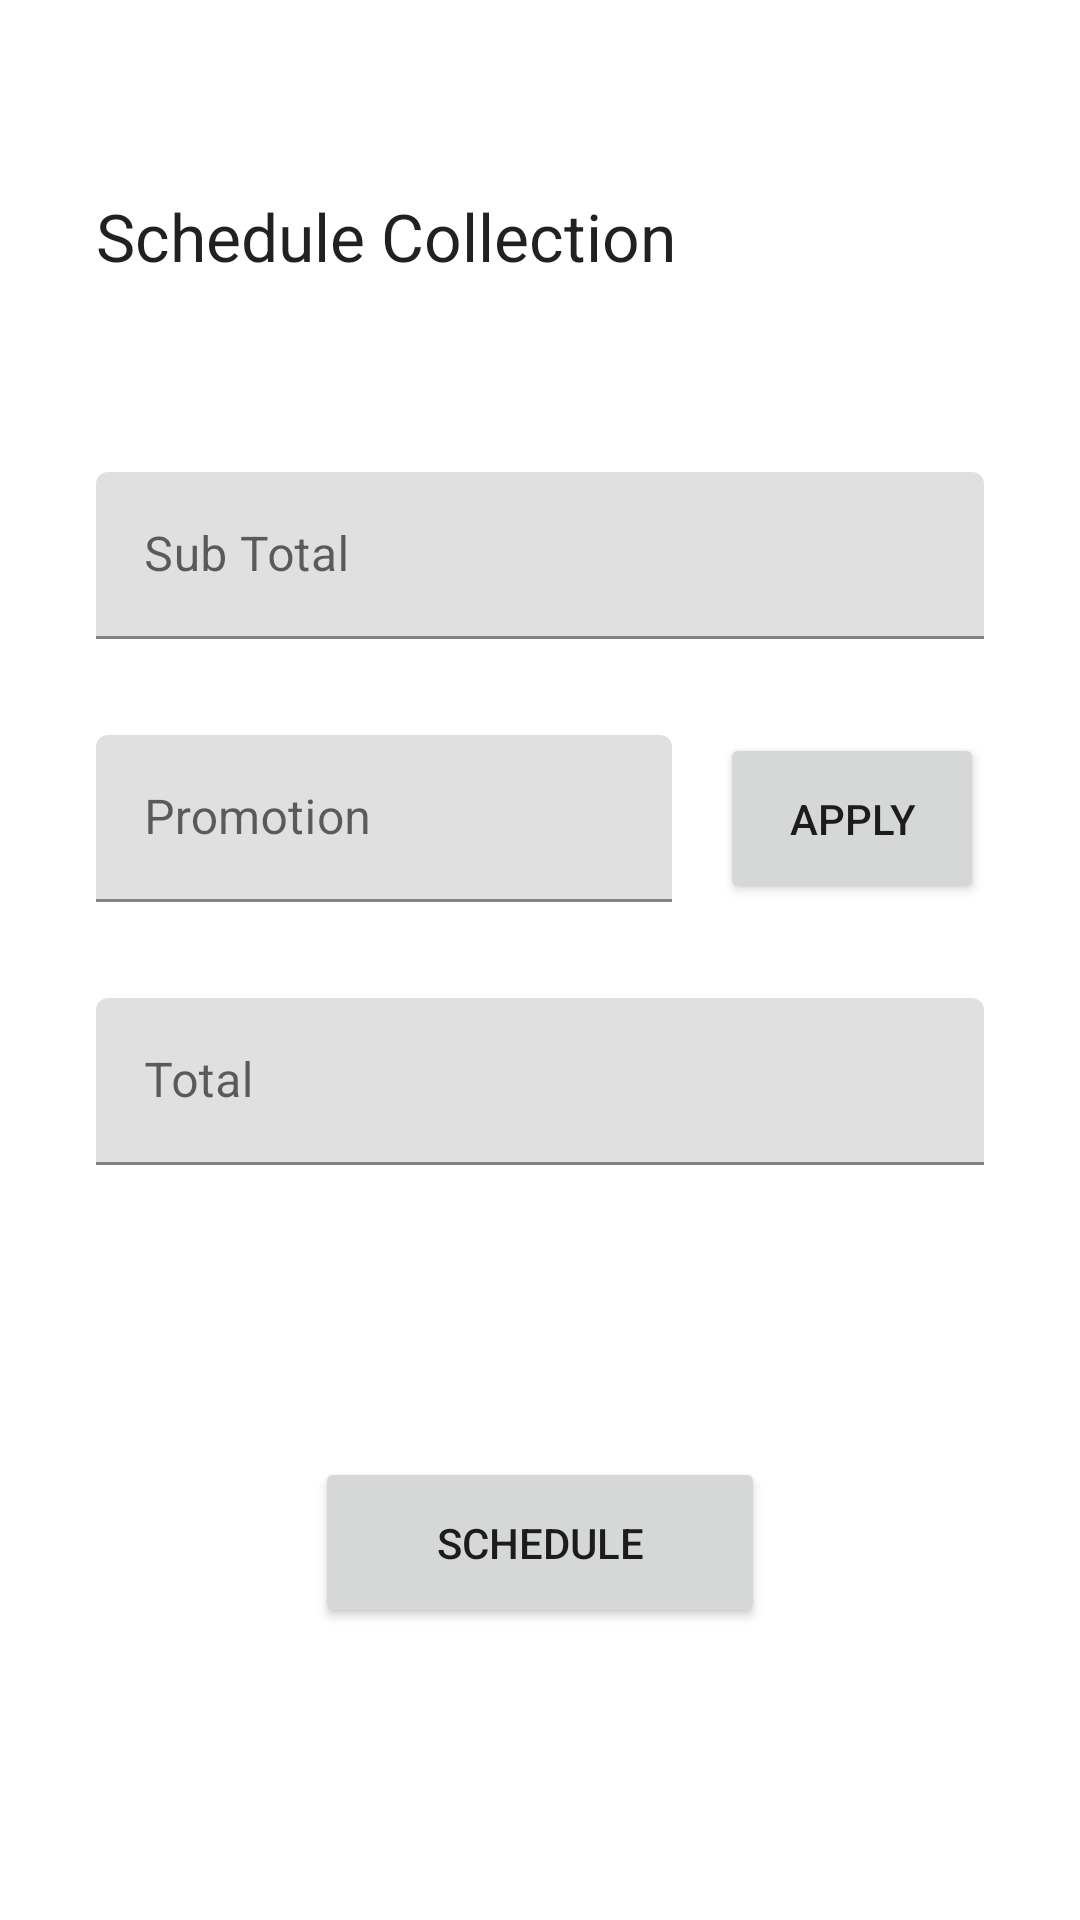

Produce the Android XML layout that renders to this screen, including the resource entries it uses.
<!-- AndroidManifest.xml: application theme Theme.Joule -->
<!-- res/layout/fragment_schedule.xml -->
<?xml version="1.0" encoding="utf-8"?>
<androidx.constraintlayout.widget.ConstraintLayout xmlns:android="http://schemas.android.com/apk/res/android"
    xmlns:app="http://schemas.android.com/apk/res-auto"
    xmlns:tools="http://schemas.android.com/tools"
    android:layout_width="match_parent"
    android:layout_height="600dp"
    tools:context=".ui.fragments.helpers.ScheduleFragment">

    <TextView
        android:id="@+id/textView5"
        android:layout_width="wrap_content"
        android:layout_height="wrap_content"
        android:layout_marginStart="32dp"
        android:layout_marginTop="64dp"
        android:text="Schedule Collection"
        android:textAppearance="@style/TextAppearance.AppCompat.Large"
        app:layout_constraintStart_toStartOf="parent"
        app:layout_constraintTop_toTopOf="parent" />

    <com.google.android.material.textfield.TextInputLayout
        android:id="@+id/txtSubTotal"
        android:layout_width="0dp"
        android:layout_height="wrap_content"
        android:layout_marginStart="32dp"
        android:layout_marginTop="64dp"
        android:layout_marginEnd="32dp"
        android:hint="Sub Total"
        app:layout_constraintEnd_toEndOf="parent"
        app:layout_constraintStart_toStartOf="parent"
        app:layout_constraintTop_toBottomOf="@+id/textView5">

        <com.google.android.material.textfield.TextInputEditText
            android:layout_width="match_parent"
            android:layout_height="wrap_content" />
    </com.google.android.material.textfield.TextInputLayout>

    <com.google.android.material.textfield.TextInputLayout
        android:id="@+id/txtPromotion"
        android:layout_width="0dp"
        android:layout_height="wrap_content"
        android:layout_marginStart="32dp"
        android:layout_marginTop="32dp"
        android:layout_marginEnd="16dp"
        android:hint="Promotion"
        app:layout_constraintEnd_toStartOf="@+id/btnApply"
        app:layout_constraintStart_toStartOf="parent"
        app:layout_constraintTop_toBottomOf="@+id/txtSubTotal">

        <com.google.android.material.textfield.TextInputEditText
            android:layout_width="match_parent"
            android:layout_height="wrap_content" />
    </com.google.android.material.textfield.TextInputLayout>

    <Button
        android:id="@+id/btnApply"
        android:layout_width="0dp"
        android:layout_height="57dp"
        android:layout_marginEnd="32dp"
        android:text="Apply"
        app:layout_constraintBottom_toBottomOf="@+id/txtPromotion"
        app:layout_constraintEnd_toEndOf="parent"
        app:layout_constraintTop_toTopOf="@+id/txtPromotion" />

    <com.google.android.material.textfield.TextInputLayout
        android:id="@+id/txtTotal"
        android:layout_width="0dp"
        android:layout_height="wrap_content"
        android:layout_marginStart="32dp"
        android:layout_marginTop="32dp"
        android:layout_marginEnd="32dp"
        android:hint="Total"
        app:layout_constraintEnd_toEndOf="parent"
        app:layout_constraintStart_toStartOf="parent"
        app:layout_constraintTop_toBottomOf="@+id/txtPromotion">

        <com.google.android.material.textfield.TextInputEditText
            android:layout_width="match_parent"
            android:layout_height="wrap_content" />
    </com.google.android.material.textfield.TextInputLayout>

    <Button
        android:id="@+id/btnSchedule"
        android:layout_width="150dp"
        android:layout_height="57dp"
        android:layout_marginStart="64dp"
        android:layout_marginTop="64dp"
        android:layout_marginEnd="64dp"
        android:layout_marginBottom="64dp"
        android:text="Schedule"
        app:layout_constraintBottom_toBottomOf="parent"
        app:layout_constraintEnd_toEndOf="parent"
        app:layout_constraintStart_toStartOf="parent"
        app:layout_constraintTop_toBottomOf="@+id/txtTotal" />
</androidx.constraintlayout.widget.ConstraintLayout>
<!-- resources referenced by this layout -->
<resources>
  <style name="Theme.Joule" parent="Theme.MaterialComponents.DayNight.NoActionBar">
          
          <item name="colorPrimary">@color/purple_500</item>
          <item name="colorPrimaryVariant">@color/purple_700</item>
          <item name="colorOnPrimary">@color/white</item>
          
          <item name="colorSecondary">@color/teal_200</item>
          <item name="colorSecondaryVariant">@color/teal_700</item>
          <item name="colorOnSecondary">@color/black</item>
          
          <item name="android:statusBarColor" tools:targetApi="l">?attr/colorPrimaryVariant</item>
          
      </style>
  <color name="purple_500">#FF6200EE</color>
  <color name="purple_700">#FF3700B3</color>
  <color name="white">#FFFFFFFF</color>
  <color name="teal_200">#FF03DAC5</color>
  <color name="teal_700">#FF018786</color>
  <color name="black">#FF000000</color>
</resources>
